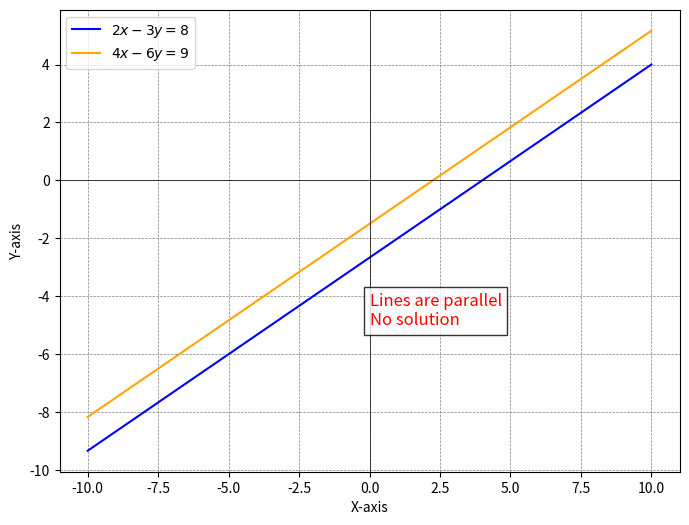

Source code (Python):
import numpy as np
import matplotlib.pyplot as plt

def line1(x):
    return (2 * x - 8) / 3  # Equation: 2x - 3y = 8

def line2(x):
    return (4 * x - 9) / 6  # Equation: 4x - 6y = 9

x_vals = np.linspace(-10, 10, 400)  # Define the range of x values

# Compute y values for both lines
y_vals_line1 = line1(x_vals)
y_vals_line2 = line2(x_vals)

# Plot the lines
plt.figure(figsize=(8, 6))
plt.plot(x_vals, y_vals_line1, label=r'$2x - 3y = 8$', color='blue')
plt.plot(x_vals, y_vals_line2, label=r'$4x - 6y = 9$', color='orange')

# Indicate that the lines are parallel
plt.text(0, -5, "Lines are parallel\nNo solution", color='red', fontsize=12, bbox=dict(facecolor='white', alpha=0.8))

# Labels, grid, and legend
plt.xlabel('X-axis')
plt.ylabel('Y-axis')
plt.axhline(0, color='black', linewidth=0.5)
plt.axvline(0, color='black', linewidth=0.5)
plt.grid(color='gray', linestyle='--', linewidth=0.5)
plt.legend()

# Show the plot
plt.show()

